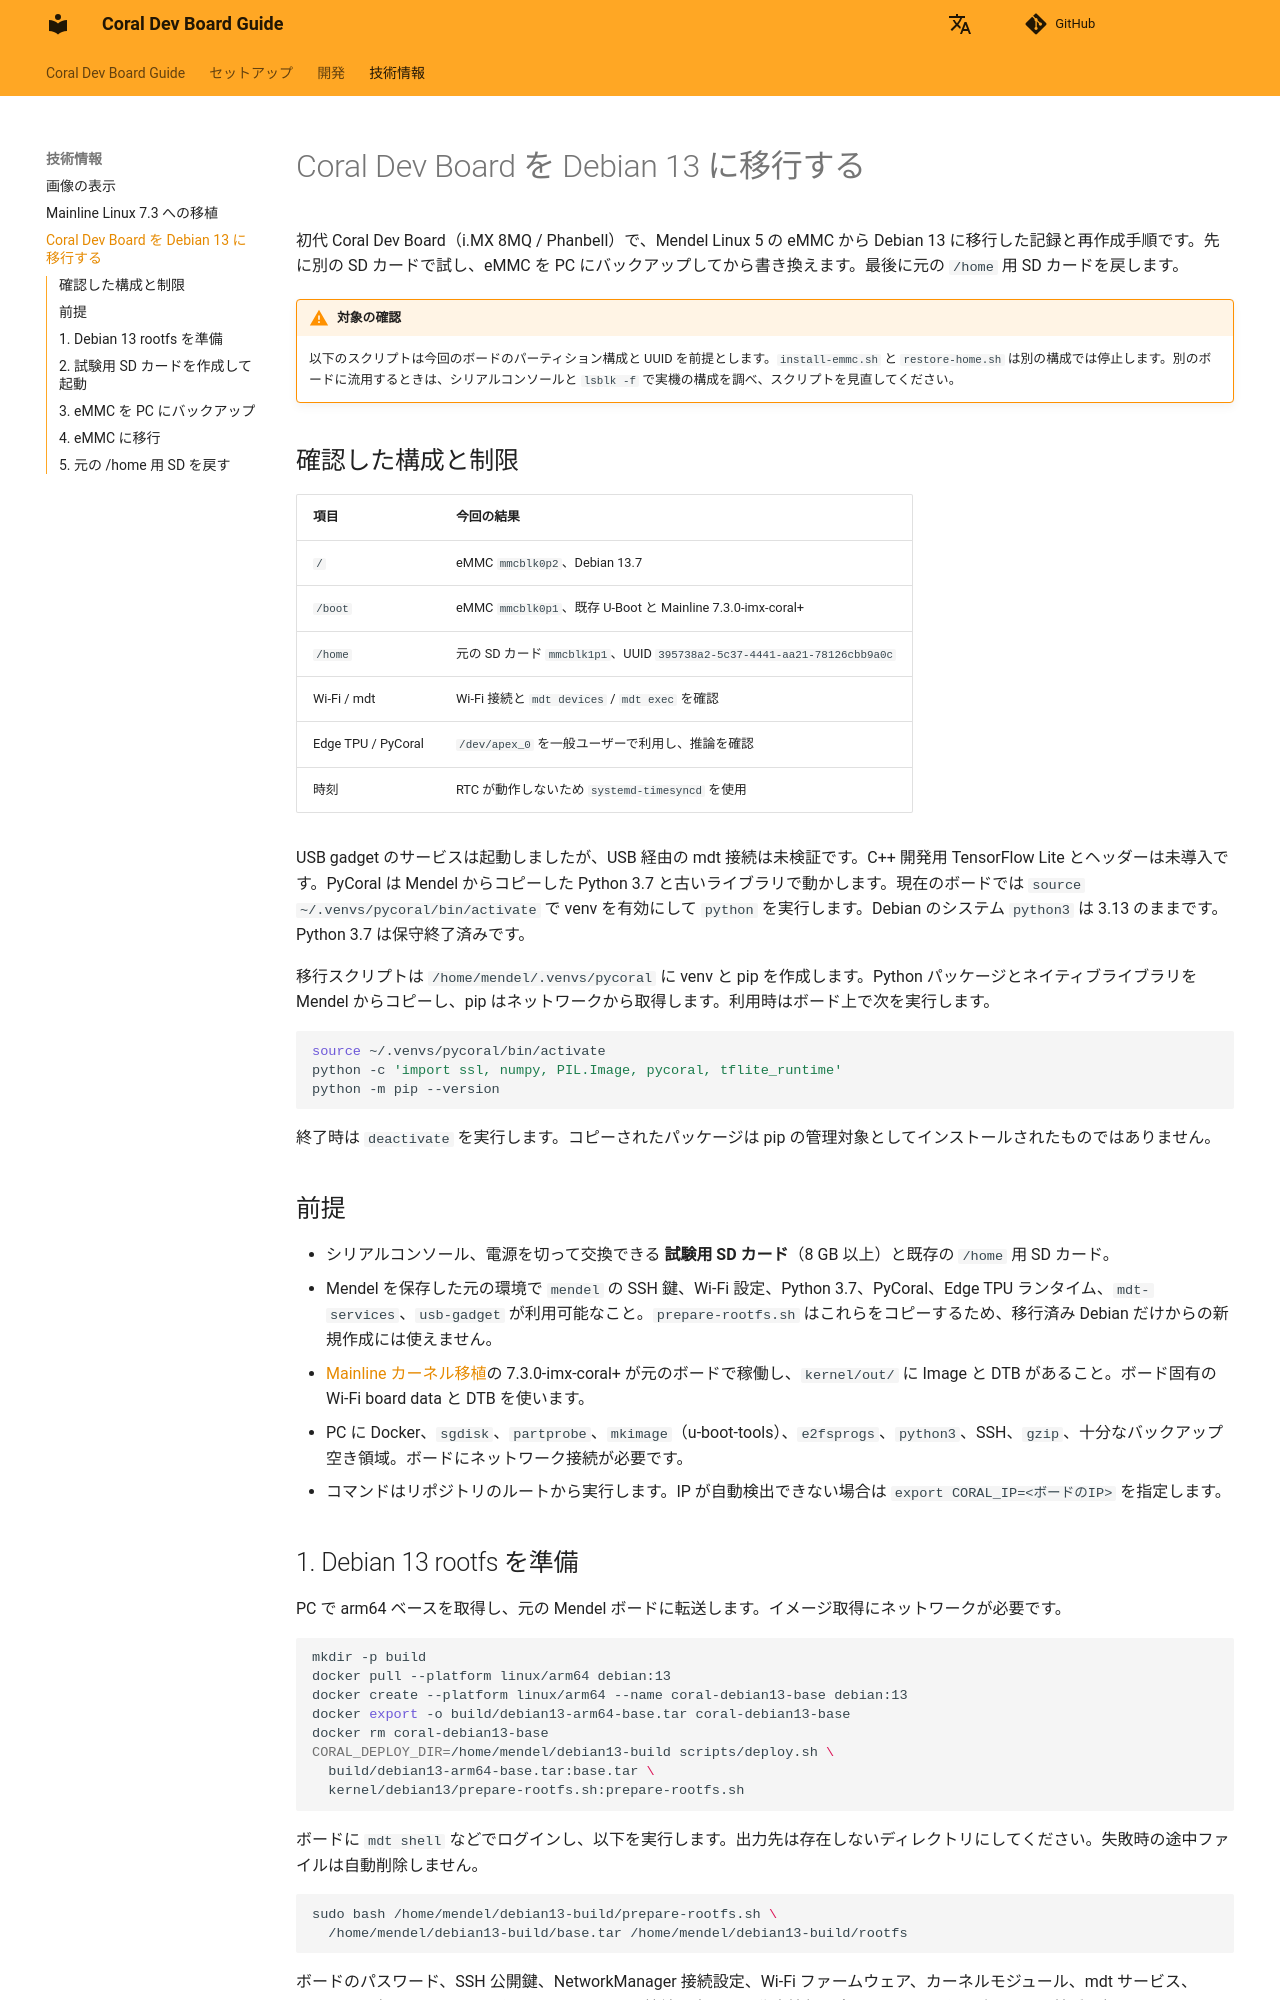

repository: owhinata/coral-dev · page: technical/debian13_migration/index.html · generator: mkdocs

# Coral Dev Board を Debian 13 に移行する

初代 Coral Dev Board（i.MX 8MQ / Phanbell）で、Mendel Linux 5 の eMMC から Debian 13 に移行した記録と再作成手順です。先に別の SD カードで試し、eMMC を PC にバックアップしてから書き換えます。最後に元の `/home` 用 SD カードを戻します。

!!! warning "対象の確認"
    以下のスクリプトは今回のボードのパーティション構成と UUID を前提とします。`install-emmc.sh` と `restore-home.sh` は別の構成では停止します。別のボードに流用するときは、シリアルコンソールと `lsblk -f` で実機の構成を調べ、スクリプトを見直してください。

## 確認した構成と制限

| 項目 | 今回の結果 |
|---|---|
| `/` | eMMC `mmcblk0p2`、Debian 13.7 |
| `/boot` | eMMC `mmcblk0p1`、既存 U-Boot と Mainline 7.3.0-imx-coral+ |
| `/home` | 元の SD カード `mmcblk1p1`、UUID `395738a2-5c37-4441-aa21-78126cbb9a0c` |
| Wi-Fi / mdt | Wi-Fi 接続と `mdt devices` / `mdt exec` を確認 |
| Edge TPU / PyCoral | `/dev/apex_0` を一般ユーザーで利用し、推論を確認 |
| 時刻 | RTC が動作しないため `systemd-timesyncd` を使用 |

USB gadget のサービスは起動しましたが、USB 経由の mdt 接続は未検証です。C++ 開発用 TensorFlow Lite とヘッダーは未導入です。PyCoral は Mendel からコピーした Python 3.7 と古いライブラリで動かします。現在のボードでは `source ~/.venvs/pycoral/bin/activate` で venv を有効にして `python` を実行します。Debian のシステム `python3` は 3.13 のままです。Python 3.7 は保守終了済みです。

移行スクリプトは `/home/mendel/.venvs/pycoral` に venv と pip を作成します。Python パッケージとネイティブライブラリを Mendel からコピーし、pip はネットワークから取得します。利用時はボード上で次を実行します。

```bash
source ~/.venvs/pycoral/bin/activate
python -c 'import ssl, numpy, PIL.Image, pycoral, tflite_runtime'
python -m pip --version
```

終了時は `deactivate` を実行します。コピーされたパッケージは pip の管理対象としてインストールされたものではありません。

## 前提

- シリアルコンソール、電源を切って交換できる **試験用 SD カード**（8 GB 以上）と既存の `/home` 用 SD カード。
- Mendel を保存した元の環境で `mendel` の SSH 鍵、Wi-Fi 設定、Python 3.7、PyCoral、Edge TPU ランタイム、`mdt-services`、`usb-gadget` が利用可能なこと。`prepare-rootfs.sh` はこれらをコピーするため、移行済み Debian だけからの新規作成には使えません。
- [Mainline カーネル移植](linux_mainline_port.md)の 7.3.0-imx-coral+ が元のボードで稼働し、`kernel/out/` に Image と DTB があること。ボード固有の Wi-Fi board data と DTB を使います。
- PC に Docker、`sgdisk`、`partprobe`、`mkimage`（u-boot-tools）、`e2fsprogs`、`python3`、SSH、`gzip`、十分なバックアップ空き領域。ボードにネットワーク接続が必要です。
- コマンドはリポジトリのルートから実行します。IP が自動検出できない場合は `export CORAL_IP=<ボードのIP>` を指定します。
